Photos from the image-classification dataset "data" in the GitHub repository marcelln2/VolcanoFinder. Its 2 classes are: not volcanoes, volcanoes.

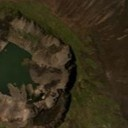
Label: volcanoes

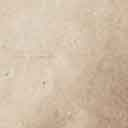
Label: not volcanoes

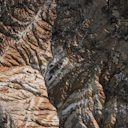
Label: not volcanoes

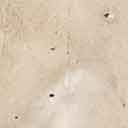
Label: not volcanoes

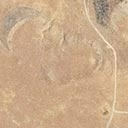
Label: volcanoes

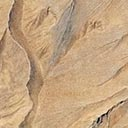
Label: volcanoes
